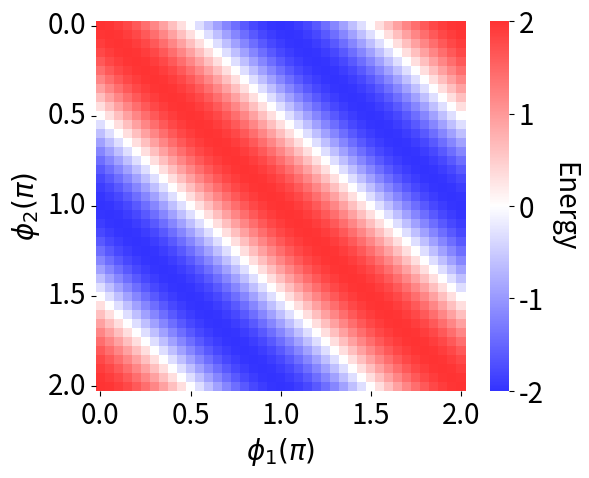
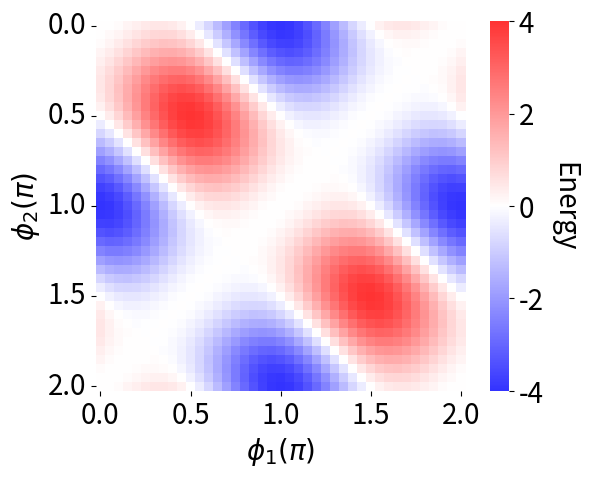

These charts were generated, in order, by the following Python code:
import numpy as np
import pandas as pd
import matplotlib.pyplot as plt
import seaborn as sns
import matplotlib.ticker as ticker
import math
import time

time_start = time.time()





class Plot():
    def __init__(self,fig_path:str) -> None:
        self.fig_path = fig_path
        
        
    def plot_2dArr(self,x_arr,xtick:str,ytick:str,cmap:str='Reds',x_label:str='',y_label:str='',title:str='',new_fig:bool=True,center:bool=False,xtick_top:bool=False,cbarlabel:str='',alpha:float=0.6,save_fig:bool=False,file_name:str=''):
        df = pd.DataFrame(data=x_arr,columns=xtick,index=ytick)
        if new_fig:
            plt.figure(figsize=[6.4*1.0, 4.8*1.0])
        if center:
            ax1 = sns.heatmap(df, cbar=True, linewidths=0, square=True, cmap=cmap,center=0,alpha=alpha)
        else:
            ax1 = sns.heatmap(df, cbar=True, linewidths=0, square=True, cmap=cmap,alpha=alpha)
        if len(title)>0:
            ax1.set_title(r''+title,fontsize=20)
        if xtick_top:
            # show xticks on the top
            ax1.xaxis.tick_top()
        cbar = ax1.collections[0].colorbar
        cbar.ax.tick_params(labelsize=20)
        cbarlabel = r''+cbarlabel
        cbar.ax.set_ylabel(cbarlabel, rotation=-90, va="bottom",fontsize=20)
        # to solve xticks and yticks too dense
        plt.xticks(np.arange(0, df.shape[1], 10)+0.5, xtick[::10],fontsize=20)
        plt.yticks(np.arange(0, df.shape[0], 10)+0.5, ytick[::10],fontsize=20)

        # # Rotate the tick labels and set their alignment.
        if xtick_top:
            plt.setp(ax1.get_xticklabels(), rotation=0, rotation_mode="anchor")
        #     plt.setp(ax1.get_yticklabels(), rotation=0, rotation_mode="anchor")
        else:
            plt.setp(ax1.get_xticklabels(), rotation=0, rotation_mode="anchor")
        #     plt.setp(ax1.get_yticklabels(), rotation=0, rotation_mode="anchor")
        plt.xlabel(r''+x_label,fontsize=20)
        plt.ylabel(r''+y_label,fontsize=20)

        if save_fig:
            plt.savefig(self.fig_path+file_name)

    def plot_2dArrSubplot(self,x_list:list,xtick:str,ytick:str,sub_list:list,cmap:str='Reds',x_label:str='',y_label:str='',title:str='',center:bool=False,xtick_top:bool=False,cbarlabel:str='',alpha:float=0.6,save_fig:bool=False,file_name:str=''):
        for i,x_arr in enumerate(x_list):
            df = pd.DataFrame(data=x_arr,columns=xtick,index=ytick)
            sub_params = sub_list[i]
            plt.subplot(sub_params[0],sub_params[1],sub_params[2])
            if center:
                if i==len(x_list)-1:
                    ax1 = sns.heatmap(df, cbar=True, linewidths=0, square=True, cmap=cmap,center=0,alpha=alpha)
                    cbar = ax1.collections[0].colorbar
                    cbar.ax.tick_params(labelsize=20)
                    cbarlabel = r''+cbarlabel
                    cbar.ax.set_ylabel(cbarlabel, rotation=-90, va="bottom",fontsize=20)
                else: 
                    ax1 = sns.heatmap(df, cbar=False, linewidths=0, square=True, cmap=cmap,center=0,alpha=alpha)
            else:
                if i==len(x_list)-1:
                    ax1 = sns.heatmap(df, cbar=True, linewidths=0, square=True, cmap=cmap,alpha=alpha)
                    cbar = ax1.collections[0].colorbar
                    cbar.ax.tick_params(labelsize=20)
                    cbarlabel = r''+cbarlabel
                    cbar.ax.set_ylabel(cbarlabel, rotation=-90, va="bottom",fontsize=20)
                else:
                    ax1 = sns.heatmap(df, cbar=False, linewidths=0, square=True, cmap=cmap,alpha=alpha)

            if xtick_top:
                # show xticks on the top
                ax1.xaxis.tick_top()
            # to solve xticks and yticks too dense
            plt.xticks(np.arange(0, df.shape[1], 10)+0.5, xtick[::10],fontsize=20)
            plt.yticks(np.arange(0, df.shape[0], 10)+0.5, ytick[::10],fontsize=20)

            # # Rotate the tick labels and set their alignment.
            if xtick_top:
                plt.setp(ax1.get_xticklabels(), rotation=0, rotation_mode="anchor")
            #     plt.setp(ax1.get_yticklabels(), rotation=0, rotation_mode="anchor")
            else:
                plt.setp(ax1.get_xticklabels(), rotation=0, rotation_mode="anchor")
            #     plt.setp(ax1.get_yticklabels(), rotation=0, rotation_mode="anchor")
            plt.xlabel(r''+x_label,fontsize=20)
            plt.ylabel(r''+y_label,fontsize=20)
        if len(title)>0:
            ax1.set_title(r''+title,fontsize=20)
        if save_fig:
            plt.savefig(self.fig_path+file_name)


    def plot_2darrImshow(self,x_arr,xtick:str,ytick:str,cmap:str='Reds',x_label:str='',y_label:str='',title:str='',xtick_top:bool=False,cbarlabel:str='',cbar_ext:bool=False,save_fig:bool=False,file_name:str=''):
        fig, ax = plt.subplots()
        im = ax.imshow(x_arr,cmap=cmap)
        if len(title)>0:
            ax.set_title(r''+title,fontsize=20)
        if xtick_top:
            # show xticks on the top
            ax.xaxis.tick_top()
        # Show all ticks and label them with the respective list entries
        if len(xtick)>10:
            xtick = ['']*len(xtick)
            for i,xt in enumerate(xtick):
                if i%3 == 0:
                    xtick[i] = xt
        if len(ytick)>10:
            ytick = ['']*len(ytick)
            for i,yt in enumerate(ytick):
                if i%3 == 0:
                    ytick[i] = yt

        ax.set_xticks(np.arange(len(xtick)), labels=xtick,fontsize=20)
        ax.set_yticks(np.arange(len(ytick)), labels=ytick,fontsize=20)
        ax.set_xlabel(r''+x_label,fontsize=20)
        ax.set_ylabel(r''+y_label,fontsize=20)
        # Rotate the tick labels and set their alignment.
        plt.setp(ax.get_xticklabels(), rotation=-45, rotation_mode="anchor")
        # Create colorbar
        if cbar_ext:
            # Add colorbar, make sure to specify tick locations to match desired ticklabels
            cbar = fig.colorbar(im,
                                ticks=[-1, 0, 1],
                                format=ticker.FixedFormatter(['< -1', '0', '> 1']),
                                extend='both',
                            )

            labels = cbar.ax.get_yticklabels()
            labels[0].set_verticalalignment('top')
            labels[-1].set_verticalalignment('bottom')
        else:
            cbar = fig.colorbar()
        cbarlabel = r''+cbarlabel
        labels = cbar.ax.set_ylabel(cbarlabel, rotation=-90, va="bottom",fontsize=20)
        # set fontsize of the colorbar ticks
        cbar.ax.tick_params(labelsize=20)
        fig.tight_layout()

        if save_fig:
            plt.savefig(self.fig_path+file_name)



x = np.arange(0,2*math.pi+0.05/2,0.05*math.pi)
y = np.arange(0,2*math.pi+0.05/2,0.05*math.pi)
X,Y = np.meshgrid(x,y)
# energy function of two connected nodes
def cal_energy(J_12,J_21,X=X,Y=Y):
    E1 = -J_12*np.cos(X-Y)-J_21*np.cos(Y-X)
    E2 = -J_12*np.cos(X-Y)-J_21*np.cos(Y-X)-np.cos(2*X)-np.cos(2*Y)
    return E1, E2

E_dict = {}
J_12 = 1
J_21 = 1
E_dict['KM_Aij'], E_dict['KM_Aij_sync'] = cal_energy(J_12=J_12,J_21=J_21)
J_12 = -1
J_21 = -1
E_dict['KM'], E_dict['KM_sync'] = cal_energy(J_12=J_12,J_21=J_21)

time_terminal = time.time()
print('totally cost', str("{:.2f}".format(time_terminal - time_start)) + "s")

### plot energy heatmap
fig_path = 'F:/Latex_work/work_4_2020_5_20/conference_Sep/presentation/figs/'
plot_fig = Plot(fig_path=fig_path)
save_fig = False

# plot_fig.plot_2dArrSubplot(x_list=[E_dict['KM_Aij'],E_dict['KM']],sub_list=[(2,1,1),(2,2,2)],xtick=np.around(x/math.pi,decimals=4),ytick=np.around(y/math.pi,decimals=4),center=True,cmap='bwr',x_label='$\\phi_1 (\pi)$',y_label='$\\phi_2 (\pi)$',cbarlabel='Energy',alpha=0.8,save_fig=save_fig,file_name='')
# plot_fig.plot_2dArrSubplot(x_arr=E_dict['KM_Aij_sync'],sub_params=(1,2,2),xtick=np.around(x/math.pi,decimals=4),ytick=np.around(y/math.pi,decimals=4),center=True,cmap='bwr',x_label='$\\phi_1 (\pi)$',y_label='$\\phi_2 (\pi)$',cbarlabel='Energy',alpha=0.8,save_fig=save_fig,file_name='')


# for J_ij=-A_ij
figname_KM = 'energy_KM_heatmap_1.pdf'
figname_KMsync = 'energy_KM_with_sync_heatmap_1.pdf'
E1,E2 = E_dict['KM'],E_dict['KM_sync']
# for J_ij=A_ij
# figname_KM = 'energy_KM_Aij_heatmap_1.pdf'
# figname_KMsync = 'energy_KM_Aij_with_sync_heatmap_1.pdf'
# E1,E2 = E_dict['KM_Aij'], E_dict['KM_Aij_sync']
plot_fig.plot_2dArr(x_arr=E1,xtick=np.around(x/math.pi,decimals=4),ytick=np.around(y/math.pi,decimals=4),center=True,cmap='bwr',x_label='$\\phi_1 (\pi)$',y_label='$\\phi_2 (\pi)$',cbarlabel='Energy',alpha=0.8,save_fig=save_fig,file_name=figname_KMsync)
plot_fig.plot_2dArr(x_arr=E2,xtick=np.around(x/math.pi,decimals=4),ytick=np.around(y/math.pi,decimals=4),center=True,cmap='bwr',x_label='$\\phi_1 (\pi)$',y_label='$\\phi_2 (\pi)$',cbarlabel='Energy',alpha=0.8,save_fig=save_fig,file_name=figname_KM)




plt.show()

print()
# plt.figure(figsize=[6.4 * 1.2, 4.8 * 1.2])
# # plt.plot(t_arr[int(Total_steps/2):], phi_mat[:,int(Total_steps/2):].T, alpha=0.4)
# # plt.plot(t_arr.cpu()[-5000:], (phi_mat.cpu()[:,-5000:]/math.pi).T, alpha=0.6)
# plt.plot(t_arr.cpu()[:], (phi_mat.cpu()[:,:]/math.pi).T, alpha=0.6)
# plt.title(r'$K_s$='+str(Ks)+r', $\sigma$='+str(sigma),fontsize=20)
# plt.xticks(fontsize=20)
# plt.yticks(fontsize=20)
# plt.xlabel(r"time (s)", fontsize=20)
# plt.ylabel(r"$\phi_i$ ($\pi$)", fontsize=20)
# plt.show()
